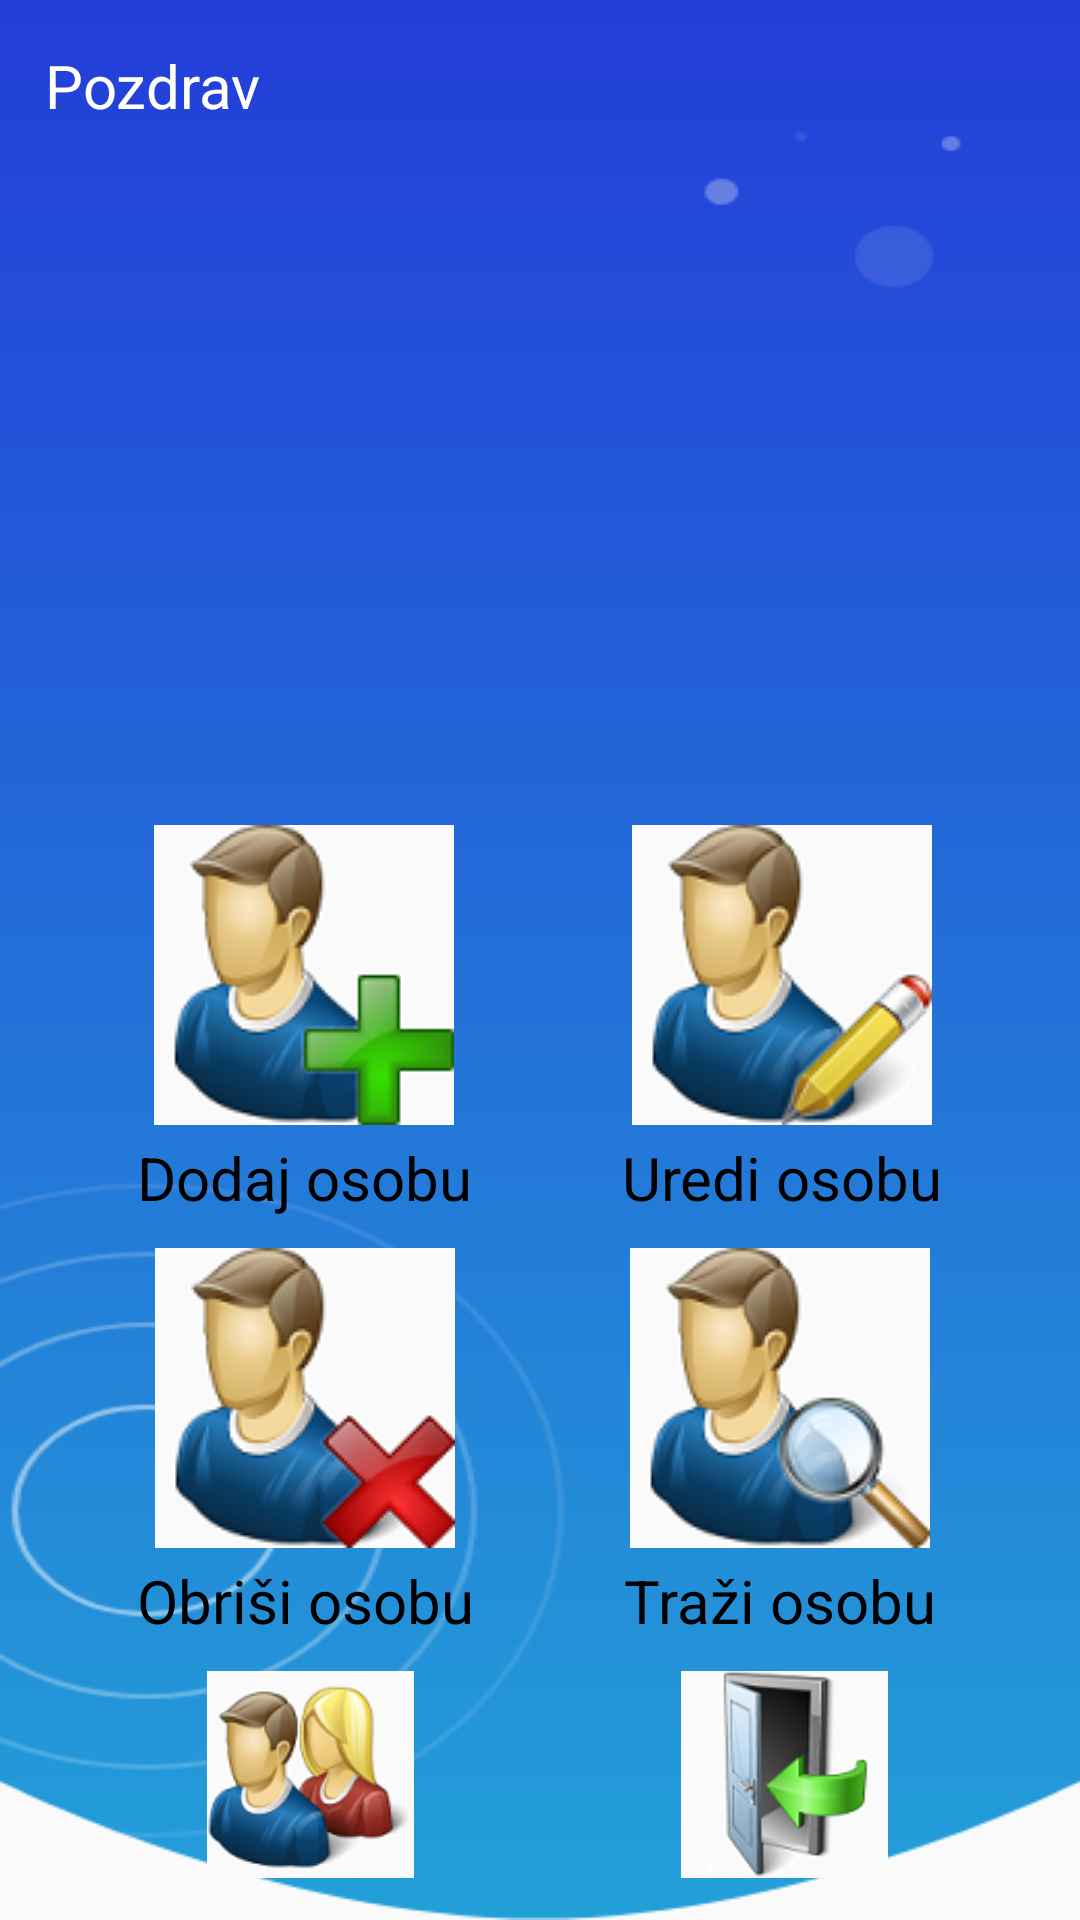

Produce the Android XML layout that renders to this screen, including the resource entries it uses.
<!-- AndroidManifest.xml: application theme AppTheme -->
<!-- res/layout/fragment_osobe.xml -->
<?xml version="1.0" encoding="utf-8"?>
<android.support.constraint.ConstraintLayout xmlns:android="http://schemas.android.com/apk/res/android"
    xmlns:app="http://schemas.android.com/apk/res-auto"
    xmlns:tools="http://schemas.android.com/tools"
    android:layout_width="match_parent"
    android:layout_height="match_parent">

    <ImageView
        android:id="@+id/clover"
        android:layout_width="wrap_content"
        android:layout_height="wrap_content"
        android:elevation="6dp"
        android:paddingLeft="-55dp"
        android:src="@drawable/clover" />



    <LinearLayout
        android:id="@+id/texthome"
        android:layout_width="wrap_content"
        android:layout_height="wrap_content"
        android:layout_marginLeft="15dp"
        android:layout_marginTop="15dp"
        android:elevation="6dp"
        android:gravity="left"
        android:orientation="horizontal"
        app:layout_constraintStart_toStartOf="parent"
        app:layout_constraintTop_toTopOf="parent">

        <TextView
            android:layout_width="wrap_content"
            android:layout_height="wrap_content"
            android:text="Pozdrav"
            android:textColor="@color/colorWhite"
            android:textSize="20dp" />

        <TextView
            android:id="@+id/text_view_prijavljeni_admin"
            android:paddingLeft="10dp"
            android:layout_width="wrap_content"
            android:layout_height="wrap_content"
            android:textColor="@color/colorWhite"
            android:textSize="20dp" />


    </LinearLayout>

    <LinearLayout
        android:paddingTop="275dp"
        app:layout_constraintRight_toRightOf="parent"
        app:layout_constraintLeft_toLeftOf="parent"
        android:id="@+id/meni"
        android:layout_width="wrap_content"
        android:layout_height="wrap_content"
        android:elevation="6dp"
        android:orientation="vertical">


        <LinearLayout
            android:layout_marginBottom="10dp"
            android:layout_width="wrap_content"
            android:layout_height="wrap_content"
            android:orientation="horizontal">

            <LinearLayout
                android:id="@+id/linear_layout_dodaj_osobu"
                android:layout_marginRight="50dp"
                android:layout_width="wrap_content"
                android:layout_height="wrap_content"
                android:gravity="center"
                android:orientation="vertical">

                <ImageView
                    android:layout_width="wrap_content"
                    android:layout_height="wrap_content"
                    android:layout_marginBottom="4dp"
                    android:src="@drawable/dodaj_osobu" />

                <TextView
                    android:layout_width="wrap_content"
                    android:layout_height="wrap_content"
                    android:text="Dodaj osobu"
                    android:textColor="@color/colorBlack"
                    android:textSize="20dp" />


            </LinearLayout>

            <LinearLayout
                android:id="@+id/linear_layout_uredi_osobu"
                android:layout_width="wrap_content"
                android:layout_height="wrap_content"
                android:gravity="center"
                android:orientation="vertical">

                <ImageView
                    android:layout_width="wrap_content"
                    android:layout_height="wrap_content"
                    android:layout_marginBottom="4dp"
                    android:src="@drawable/uredi_osobu" />

                <TextView
                    android:layout_width="wrap_content"
                    android:layout_height="wrap_content"
                    android:text="Uredi osobu"
                    android:textColor="@color/colorBlack"
                    android:textSize="20dp" />


            </LinearLayout>


        </LinearLayout>

        <LinearLayout
            android:layout_marginBottom="10dp"
            android:layout_width="wrap_content"
            android:layout_height="wrap_content"
            android:orientation="horizontal">

            <LinearLayout
                android:id="@+id/linear_layout_obrisi_osobu"
                android:layout_marginRight="50dp"
                android:layout_width="wrap_content"
                android:layout_height="wrap_content"
                android:gravity="center"
                android:orientation="vertical">

                <ImageView
                    android:layout_width="wrap_content"
                    android:layout_height="wrap_content"
                    android:layout_marginBottom="4dp"
                    android:src="@drawable/obrisi_osobu" />

                <TextView
                    android:layout_width="wrap_content"
                    android:layout_height="wrap_content"
                    android:text="Obriši osobu"
                    android:textColor="@color/colorBlack"
                    android:textSize="20dp" />


            </LinearLayout>

            <LinearLayout
                android:id="@+id/linear_layout_trazi_osobu"
                android:layout_width="wrap_content"
                android:layout_height="wrap_content"
                android:gravity="center"
                android:orientation="vertical">

                <ImageView
                    android:layout_width="wrap_content"
                    android:layout_height="wrap_content"
                    android:layout_marginBottom="4dp"
                    android:src="@drawable/trazi_osobu" />

                <TextView
                    android:layout_width="wrap_content"
                    android:layout_height="wrap_content"
                    android:text="Traži osobu"
                    android:textColor="@color/colorBlack"
                    android:textSize="20dp" />


            </LinearLayout>




        </LinearLayout>

        <LinearLayout
            android:layout_marginBottom="10dp"
            android:layout_width="wrap_content"
            android:layout_height="wrap_content"
            android:orientation="horizontal">

            <LinearLayout
                android:id="@+id/linear_layout_prikazi_osobe"
                android:layout_marginRight="50dp"
                android:layout_width="wrap_content"
                android:layout_height="wrap_content"
                android:gravity="center"
                android:orientation="vertical">

                <ImageView
                    android:layout_width="wrap_content"
                    android:layout_height="wrap_content"
                    android:layout_marginBottom="4dp"
                    android:src="@drawable/prikazi_osobe" />

                <TextView
                    android:layout_width="wrap_content"
                    android:layout_height="wrap_content"
                    android:text="Prikaz osoba"
                    android:textColor="@color/colorBlack"
                    android:textSize="20dp" />


            </LinearLayout>

            <LinearLayout
                android:id="@+id/linear_layout_odjavi_se"
                android:layout_width="wrap_content"
                android:layout_height="wrap_content"
                android:gravity="center"
                android:orientation="vertical">

                <ImageView
                    android:layout_width="wrap_content"
                    android:layout_height="wrap_content"
                    android:layout_marginBottom="4dp"
                    android:src="@drawable/odjavi_se" />

                <TextView
                    android:layout_width="wrap_content"
                    android:layout_height="wrap_content"
                    android:text="Odjava"
                    android:textColor="@color/colorBlack"
                    android:textSize="20dp" />


            </LinearLayout>


        </LinearLayout>


    </LinearLayout>




    <ImageView
        android:id="@+id/pozadina"
        android:layout_width="match_parent"
        android:layout_height="wrap_content"
        android:scaleType="fitXY"
        android:src="@drawable/pozadina_plava"
        app:layout_constraintBottom_toBottomOf="parent"
        app:layout_constraintEnd_toEndOf="parent"
        app:layout_constraintHorizontal_bias="0.0"
        app:layout_constraintLeft_toLeftOf="parent"
        app:layout_constraintRight_toRightOf="parent"
        app:layout_constraintStart_toStartOf="parent"
        app:layout_constraintTop_toTopOf="parent"
        app:layout_constraintVertical_bias="0.0" />


</android.support.constraint.ConstraintLayout>
<!-- resources referenced by this layout -->
<resources>
  <color name="colorBlack">#000000</color>
  <color name="colorWhite">#fff</color>
  <!-- drawable dodaj_osobu: png bitmap (drawable, 13225 bytes) -->
  <!-- drawable obrisi_osobu: png bitmap (drawable, 14533 bytes) -->
  <!-- drawable odjavi_se: png bitmap (drawable, 10679 bytes) -->
  <!-- drawable pozadina_plava: png bitmap (drawable, 20229 bytes) -->
  <!-- drawable prikazi_osobe: png bitmap (drawable, 16593 bytes) -->
  <!-- drawable trazi_osobu: png bitmap (drawable, 14652 bytes) -->
  <!-- drawable uredi_osobu: png bitmap (drawable, 14635 bytes) -->
  <style name="AppTheme" parent="Theme.AppCompat.Light.NoActionBar">
          
          <item name="colorPrimary">@color/colorPrimary</item>
          <item name="colorPrimaryDark">@color/colorPrimaryDark</item>
          <item name="colorAccent">@color/colorAccent</item>
  
  
      </style>
  <color name="colorPrimary">#008577</color>
  <color name="colorPrimaryDark">#233ED8</color>
  <color name="colorAccent">#D81B60</color>
</resources>
